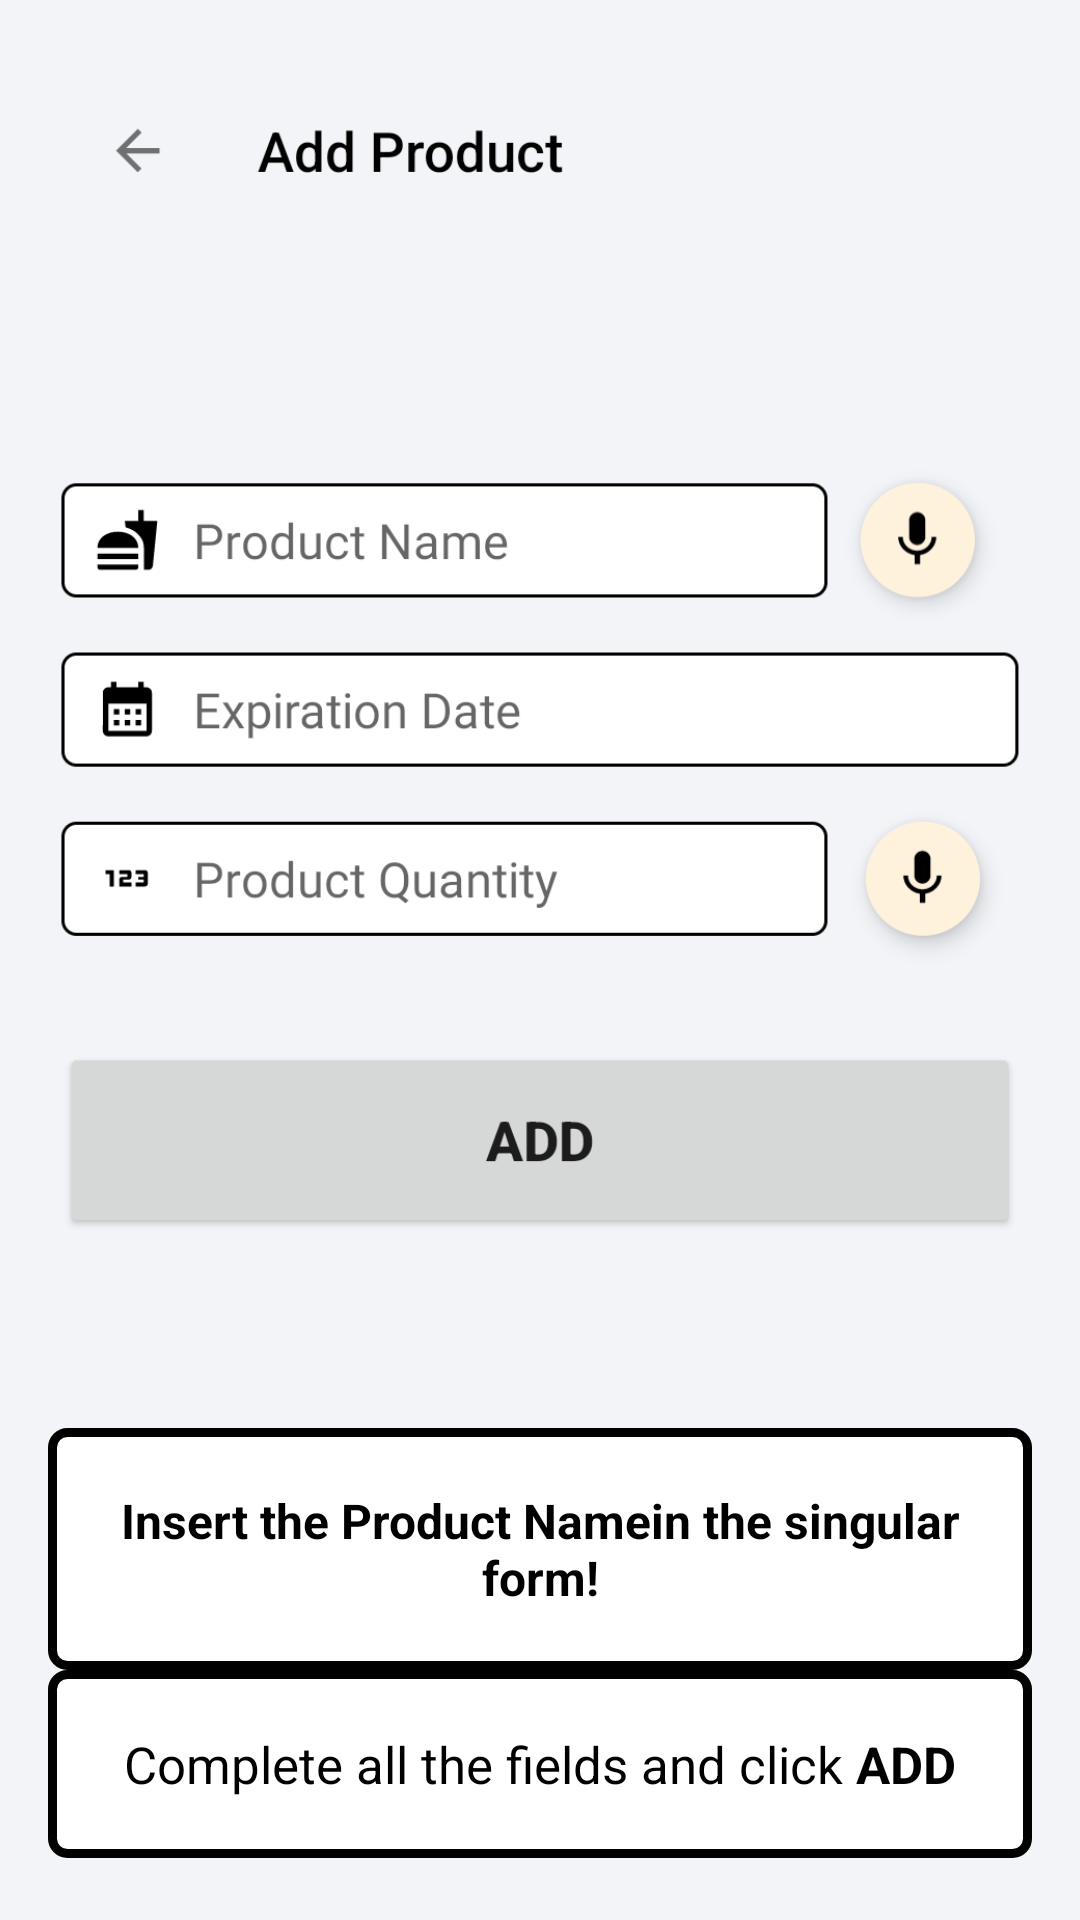

This screen was rendered from an Android layout file. Write that file and the resources it references.
<!-- AndroidManifest.xml: application theme Theme.RottenFridge -->
<!-- res/layout/fragment_third.xml -->
<?xml version="1.0" encoding="utf-8"?>
<LinearLayout xmlns:android="http://schemas.android.com/apk/res/android"
    xmlns:app="http://schemas.android.com/apk/res-auto"
    xmlns:tools="http://schemas.android.com/tools"
    android:layout_width="match_parent"
    android:layout_height="match_parent"
    tools:context=".SecondFragment"
    android:orientation="vertical"
    android:padding="16dp"
    android:background="@drawable/intro2"
    >
<RelativeLayout
    android:layout_width="wrap_content"
    android:layout_height="wrap_content">

    <TextView
        android:id="@+id/description2TextView"
        android:layout_width="match_parent"
        android:layout_height="wrap_content"
        android:layout_gravity="center"
        android:layout_marginTop="460dp"
        android:background="@drawable/custom_text_view"
        android:padding="20dp"
        android:text="@string/addProduct2"
        android:textAlignment="center"
        android:textColor="@color/black"
        android:textSize="16sp"
        android:textStyle="bold" />

    <TextView
        android:id="@+id/descriptionTextView"
        android:layout_width="match_parent"
        android:layout_height="wrap_content"
        android:layout_below="@id/description2TextView"
        android:layout_gravity="center"
        android:background="@drawable/custom_text_view"
        android:padding="20dp"
        android:text="@string/addProduct"
        android:textAlignment="center"
        android:textColor="@color/black"
        android:textSize="17sp" />
</RelativeLayout>

    <LinearLayout
        android:layout_width="match_parent"
        android:layout_height="match_parent"
        android:orientation="horizontal">


        <TextView
            android:id="@+id/slideThreeBack"
            android:layout_width="wrap_content"
            android:layout_height="wrap_content"
            android:layout_gravity="bottom|start"
            android:layout_weight="1"
            android:textColor="@color/black"
            android:text="@string/back"
            android:textSize="20sp"
            android:clickable="true"
            android:focusable="true"
            android:layout_margin="10dp"

            />

        <TextView
            android:id="@+id/slideThreeNext"
            android:layout_width="wrap_content"
            android:layout_height="wrap_content"
            android:layout_gravity="bottom|end"
            android:gravity="bottom|end"
            android:layout_weight="1"
            android:textColor="@color/black"
            android:text="@string/next"
            android:textSize="20sp"
            android:clickable="true"
            android:focusable="true"
            android:layout_margin="10dp"

            />
    </LinearLayout>


</LinearLayout>
<!-- resources referenced by this layout -->
<resources>
  <color name="black">#FF000000</color>
  <!-- drawable custom_text_view (drawable) -->
  <?xml version="1.0" encoding="utf-8"?>
  <selector xmlns:android="http://schemas.android.com/apk/res/android">
  
      <item android:state_enabled="true">
          <shape android:shape="rectangle">
              <solid android:color="@color/white"/>
              <corners android:radius="5dp"/>
              <stroke android:color="@color/black" android:width="3dp"/>
          </shape>
      </item>
  
  
  </selector>
  <!-- drawable intro2: png bitmap (drawable, 90389 bytes) -->
  <string name="addProduct">Complete all the fields and click <b>ADD</b></string>
  <string name="addProduct2">Insert the "Product Name" in the singular form!</string>
  <string name="back">Back</string>
  <string name="next">Next</string>
  <style name="Theme.RottenFridge" parent="Theme.AppCompat.Light.NoActionBar">
          
          <item name="colorPrimary">@color/black</item>
          <item name="colorPrimaryVariant">@color/darkGrey</item>
          <item name="colorOnPrimary">@color/black</item>
          
          <item name="colorSecondary">@color/black</item>
          <item name="colorSecondaryVariant">@color/black</item>
          <item name="colorOnSecondary">@color/black</item>
          
          <item name="android:statusBarColor" tools:targetApi="l">?attr/colorPrimaryVariant</item>
          
          <item name="android:navigationBarColor">@color/navBar</item>
      </style>
  <color name="white">#FFFFFFFF</color>
  <color name="darkGrey">#454545</color>
  <color name="navBar">#f2f4f8</color>
</resources>
